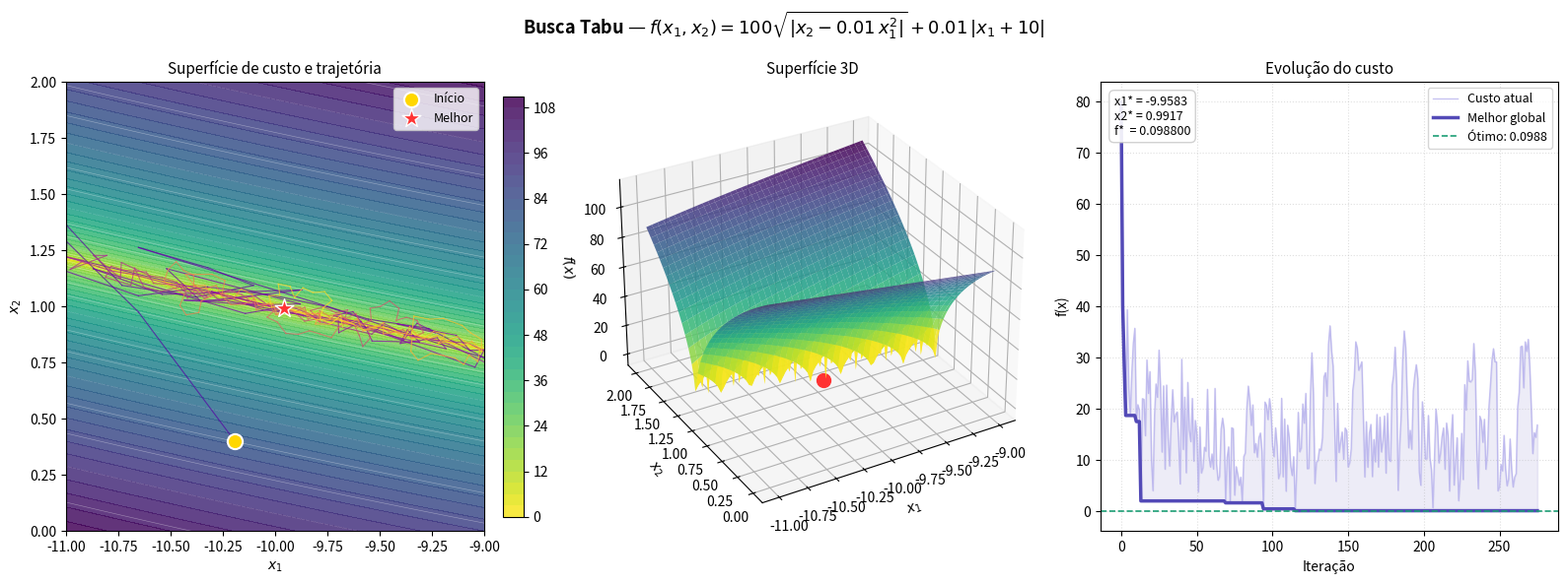

Generate this figure with matplotlib:
import random
import math
import numpy as np
import matplotlib
matplotlib.use('Agg')
import matplotlib.pyplot as plt
from matplotlib import cm
from matplotlib.colors import Normalize
import os

# ─── Função objetivo ───────────────────────────────────────────────────────────
# f(x1, x2) = 100 * sqrt(|x2 - 0.01*x1²|) + 0.01 * |x1 + 10|
# Domínio A: -15 <= x1 <= -5,  -3 <= x2 <= 3
# Dominio B: -11 <= x1 <= -9, e 0 <= x2 <= 2

def f(x1, x2):
    return 100.0 * math.sqrt(abs(x2 - 0.01 * x1**2)) + 0.01 * abs(x1 + 10)

# Restrições do domínio
#X1_MIN, X1_MAX = -15.0, -5.0
#X2_MIN, X2_MAX = -3.0,   3.0
X1_MIN, X1_MAX = -11.0, -9.0
X2_MIN, X2_MAX = 0.0, 2.0

def clamp(x1, x2):
    return max(X1_MIN, min(X1_MAX, x1)), max(X2_MIN, min(X2_MAX, x2))

# ─── Busca Tabu contínua ───────────────────────────────────────────────────────
def busca_tabu(
    tamanho_tabu   = 10,
    max_iteracoes  = 300,
    n_vizinhos     = 20,
    passo_inicial  = 2.0,
    fator_reducao  = 0.98,
    verbose        = True,
):
    # Solução inicial aleatória
    x1 = random.uniform(X1_MIN, X1_MAX)
    x2 = random.uniform(X2_MIN, X2_MAX)
    custo_atual = f(x1, x2)

    melhor_x1, melhor_x2 = x1, x2
    melhor_custo = custo_atual

    lista_tabu = []          # lista de soluções proibidas (x1, x2)
    historico_custo  = [custo_atual]
    historico_melhor = [melhor_custo]
    historico_pontos = [(x1, x2)]
    passo = passo_inicial
    aspiracoes = 0

    if verbose:
        print(f"{'Iter':>5}  {'x1':>8}  {'x2':>8}  {'f(x)':>12}  {'Melhor':>12}  {'Passo':>8}")
        print("─" * 60)

    for it in range(1, max_iteracoes + 1):
        melhor_viz_custo = math.inf
        melhor_viz_x1 = melhor_viz_x2 = None
        eh_aspiracao = False

        # Gera n_vizinhos candidatos por perturbação aleatória
        for _ in range(n_vizinhos):
            ang = random.uniform(0, 2 * math.pi)
            r   = random.uniform(0.1, 1.0) * passo
            nx1 = x1 + r * math.cos(ang)
            nx2 = x2 + r * math.sin(ang)
            nx1, nx2 = clamp(nx1, nx2)
            nc = f(nx1, nx2)

            # Verifica se está na lista tabu (por proximidade)
            tabu = any(math.hypot(nx1 - tx1, nx2 - tx2) < 0.05
                       for tx1, tx2 in lista_tabu)

            # Critério de aspiração: aceita tabu se supera o melhor global
            if tabu and nc < melhor_custo:
                melhor_viz_custo = nc
                melhor_viz_x1, melhor_viz_x2 = nx1, nx2
                eh_aspiracao = True
            elif not tabu and nc < melhor_viz_custo:
                melhor_viz_custo = nc
                melhor_viz_x1, melhor_viz_x2 = nx1, nx2
                eh_aspiracao = False

        if melhor_viz_x1 is None:
            # Todos tabu — relaxa e tenta novamente
            passo *= 1.2
            continue

        x1, x2 = melhor_viz_x1, melhor_viz_x2
        custo_atual = melhor_viz_custo

        # Atualiza lista tabu
        if not eh_aspiracao:
            lista_tabu.append((x1, x2))
            if len(lista_tabu) > tamanho_tabu:
                lista_tabu.pop(0)

        if custo_atual < melhor_custo:
            melhor_custo = custo_atual
            melhor_x1, melhor_x2 = x1, x2

        if eh_aspiracao:
            aspiracoes += 1

        # Reduz passo gradualmente (intensificação)
        passo *= fator_reducao
        passo = max(passo, 0.01)

        historico_custo.append(custo_atual)
        historico_melhor.append(melhor_custo)
        historico_pontos.append((x1, x2))

        if verbose and (it % 50 == 0 or it == 1):
            print(f"{it:>5}  {x1:>8.4f}  {x2:>8.4f}  {custo_atual:>12.6f}  {melhor_custo:>12.6f}  {passo:>8.4f}")

    if verbose:
        print("─" * 60)
        print(f"\nMelhor solução:  x1 = {melhor_x1:.6f}, x2 = {melhor_x2:.6f}")
        print(f"Melhor f(x):     {melhor_custo:.8f}")
        print(f"Aspirações:      {aspiracoes}")

    return {
        "melhor_x1": melhor_x1,
        "melhor_x2": melhor_x2,
        "melhor_custo": melhor_custo,
        "historico_custo": historico_custo,
        "historico_melhor": historico_melhor,
        "historico_pontos": historico_pontos,
        "aspiracoes": aspiracoes,
    }

# ─── Visualização ──────────────────────────────────────────────────────────────
def visualizar(resultado):
    fig = plt.figure(figsize=(16, 6))
    fig.suptitle(
        r"Busca Tabu — $f(x_1, x_2) = 100\sqrt{|x_2 - 0.01\,x_1^2|} + 0.01\,|x_1 + 10|$",
        fontsize=13, fontweight="bold"
    )

    # ── Grade para superfície ──
    x1g = np.linspace(X1_MIN, X1_MAX, 300)
    x2g = np.linspace(X2_MIN, X2_MAX, 300)
    X1G, X2G = np.meshgrid(x1g, x2g)
    ZG = np.vectorize(f)(X1G, X2G)

    # ── Painel 1: Contorno + trajetória ──
    ax1 = fig.add_subplot(1, 3, 1)
    ax1.set_title("Superfície de custo e trajetória", fontsize=11)
    cf = ax1.contourf(X1G, X2G, ZG, levels=40, cmap="viridis_r", alpha=0.85)
    ax1.contour(X1G, X2G, ZG, levels=15, colors="white", linewidths=0.4, alpha=0.4)
    plt.colorbar(cf, ax=ax1, fraction=0.046, pad=0.04)

    pts = resultado["historico_pontos"]
    px = [p[0] for p in pts]
    py = [p[1] for p in pts]
    n  = len(pts)
    cores = plt.cm.plasma(np.linspace(0.15, 0.95, n))
    for i in range(n - 1):
        ax1.plot([px[i], px[i+1]], [py[i], py[i+1]], color=cores[i], lw=0.8, alpha=0.7)

    ax1.scatter(px[0], py[0], s=120, color="#FFD700", zorder=6, edgecolors="white", lw=1.5, label="Início")
    ax1.scatter(resultado["melhor_x1"], resultado["melhor_x2"],
                s=200, color="#FF3333", marker="*", zorder=7, edgecolors="white", lw=1, label="Melhor")

    ax1.set_xlabel("$x_1$"); ax1.set_ylabel("$x_2$")
    ax1.legend(fontsize=9, loc="upper right")

    # ── Painel 2: Superfície 3D ──
    ax2 = fig.add_subplot(1, 3, 2, projection="3d")
    ax2.set_title("Superfície 3D", fontsize=11)
    x1s = np.linspace(X1_MIN, X1_MAX, 80)
    x2s = np.linspace(X2_MIN, X2_MAX, 80)
    X1S, X2S = np.meshgrid(x1s, x2s)
    ZS = np.vectorize(f)(X1S, X2S)
    ax2.plot_surface(X1S, X2S, ZS, cmap="viridis_r", alpha=0.85, linewidth=0, antialiased=True)
    ax2.scatter([resultado["melhor_x1"]], [resultado["melhor_x2"]], [resultado["melhor_custo"]],
                s=100, color="#FF3333", zorder=10)
    ax2.set_xlabel("$x_1$"); ax2.set_ylabel("$x_2$"); ax2.set_zlabel("$f(x)$")
    ax2.view_init(elev=30, azim=-120)

    # ── Painel 3: Evolução do custo ──
    ax3 = fig.add_subplot(1, 3, 3)
    ax3.set_title("Evolução do custo", fontsize=11)
    iters = list(range(len(resultado["historico_custo"])))
    ax3.plot(iters, resultado["historico_custo"], color="#AFA9EC", lw=1, alpha=0.7, label="Custo atual")
    ax3.plot(iters, resultado["historico_melhor"], color="#534AB7", lw=2.5, label="Melhor global")
    ax3.axhline(resultado["melhor_custo"], color="#1D9E75", linestyle="--", lw=1.2,
                label=f"Ótimo: {resultado['melhor_custo']:.4f}")
    ax3.fill_between(iters, resultado["historico_custo"], resultado["historico_melhor"],
                     alpha=0.1, color="#534AB7")
    ax3.set_xlabel("Iteração"); ax3.set_ylabel("f(x)")
    ax3.legend(fontsize=9)
    ax3.grid(True, linestyle=":", alpha=0.4)

    ax3.annotate(
        f"x1* = {resultado['melhor_x1']:.4f}\nx2* = {resultado['melhor_x2']:.4f}\nf*  = {resultado['melhor_custo']:.6f}",
        xy=(0.03, 0.97), xycoords="axes fraction", va="top", fontsize=9,
        bbox=dict(boxstyle="round,pad=0.4", fc="white", ec="#CCCCCC", alpha=0.9)
    )

    # 1. Garante que a pasta 'data' existe para evitar erros
    if not os.path.exists("data"):
        os.makedirs("data")

    # 2. Salva usando o caminho relativo
    plt.tight_layout()
    plt.savefig("data/busca_tabu_func.png", dpi=150, bbox_inches="tight")
    print("\nGráfico salvo em: data/busca_tabu_func.png")

# ─── Main ──────────────────────────────────────────────────────────────────────
if __name__ == "__main__":
    random.seed(99)
    resultado = busca_tabu(
        tamanho_tabu  = 12,
        max_iteracoes = 300,
        n_vizinhos    = 30,
        passo_inicial = 2.5,
        fator_reducao = 0.97,
        verbose       = True,
    )
    visualizar(resultado)
